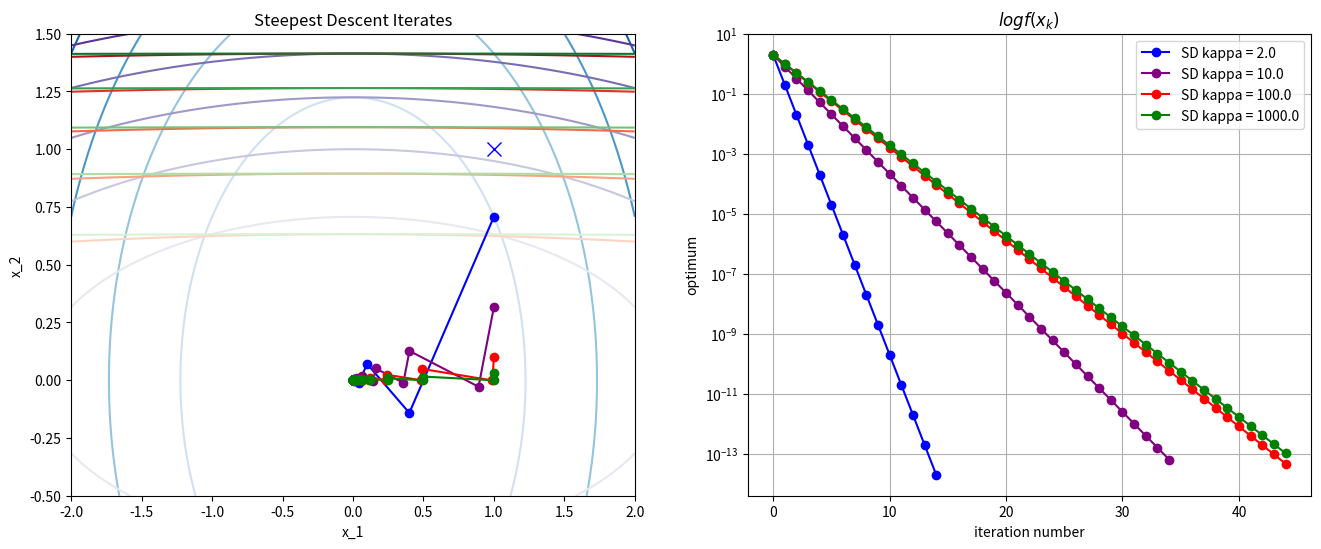

Here is the Python script that generated this plot:


import numpy as np
import matplotlib.pyplot as plt
from math import sqrt

# Define the objective function and its gradient and Hessian

def f2(x, y, rho=1.0):
    return (x)**2+rho*(y)**2

def grad_f2(x, y,rho=1.0):
    """Gradient of f"""
    grad_x = 2 * x
    grad_y = 2 * rho*y
    return np.array([grad_x, grad_y])

def hess_f2(x, y,rho=1.0):
    """Hessian of f"""
    return np.array([[2.0, 0.0],
                     [0.0, 2.0*rho]])
# Steepest Descent
def steepest_descent(start, rho = 1.0,tol=1e-6, max_iter=5000):
    x = np.array(start, dtype=float)
    iterates = [x.copy()]
    optimal_values=[f2(x[0],x[1],rho)]
    for _ in range(max_iter):
        grad = grad_f2(x[0], x[1],rho)
        hess = hess_f2(x[0], x[1],rho)
        
        # Newton step: x_new = x - H_inv * grad
        alpha = (grad.T @ grad) / (grad.T @ hess @ grad)
        x -= alpha*grad
        
        iterates.append(x.copy())
        optimal_values.append(f2(x[0],x[1],rho))
        
        # Convergence check
        if np.linalg.norm(grad) < tol:
            break
    
    return x, iterates, optimal_values


# Plotting
x = np.linspace(-2, 2, 100)
y = np.linspace(-0.5, 1.5, 100)
X, Y = np.meshgrid(x, y)


fig, (ax1, ax2) = plt.subplots(1, 2, figsize=(16, 6));
# Contour plot of the objective function
Z = f2(X, Y)
contour = ax1.contour(X, Y, Z, levels=5, cmap="Blues")
Z = f2(X, Y,rho=10.0)
contour = ax1.contour(X, Y, Z, levels=5, cmap="Purples")
Z = f2(X, Y,rho=100.0)
contour = ax1.contour(X, Y, Z, levels=5, cmap="Reds")
Z = f2(X, Y,rho=1000.0)
contour = ax1.contour(X, Y, Z, levels=5, cmap="Greens")

# Plot the iterates
ax1.plot(1, 1, 'x', color="blue", markersize=10, label="True Optimum (1, 1)")


#######################################
# Run Newton's method 
start_point = [1.5, 1.0]
# optimum, iterates, optimal_values_nm  = newtons_method(start_point)
# Extract iterate points for plotting
# iterates = np.array(iterates)
# x_iterates_nm, y_iterates_nm = iterates[:, 0], iterates[:, 1]
# ax1.plot(x_iterates_nm, y_iterates_nm, 'o-', color="green", label="NM Iterates")

#######################################
# Steepest Descent 
optimum, iterates, optimal_values_pt1 = steepest_descent([1.0,1/sqrt(2.0)],rho=2.0)
# Extract iterate points for plotting
iterates = np.array(iterates)
x_iterates, y_iterates = iterates[:, 0], iterates[:, 1]
ax1.plot(x_iterates, y_iterates, 'o-', color="blue", label="SD Iterates kappa=2.0")


#######################################
# Steepest Descent 
optimum, iterates, optimal_values_pt5 = steepest_descent([1.0,1/sqrt(10.0)],rho=10.0)
# Extract iterate points for plotting
iterates = np.array(iterates)
x_iterates, y_iterates = iterates[:, 0], iterates[:, 1]
ax1.plot(x_iterates, y_iterates, 'o-', color="purple", label="SD Iterates kappa=100.0")

#######################################
# Steepest Descent 
optimum, iterates, optimal_values_1 = steepest_descent([1.0,1/sqrt(100.0)],rho=100.0)
# Extract iterate points for plotting
iterates = np.array(iterates)
x_iterates, y_iterates = iterates[:, 0], iterates[:, 1]
ax1.plot(x_iterates, y_iterates, 'o-', color="red", label="SD Iterates alpha=0.01")


#######################################
# Steepest Descent 
optimum, iterates, optimal_values_2 = steepest_descent([1.0,1/sqrt(1000.0)],rho=1000.0)
# Extract iterate points for plotting
iterates = np.array(iterates)
x_iterates, y_iterates = iterates[:, 0], iterates[:, 1]
ax1.plot(x_iterates, y_iterates, 'o-', color="green", label="SD Iterates alpha=0.01")


# Labels and legend
ax1.set_xlabel("x_1")
ax1.set_ylabel("x_2")
ax1.set_title("Steepest Descent Iterates")


ax2.plot(range(0,len(optimal_values_pt1)),optimal_values_pt1,  'o-', color="blue", label="SD kappa = 2.0")
ax2.plot(range(0,len(optimal_values_pt5)),optimal_values_pt5,  'o-', color="purple", label="SD kappa = 10.0")
ax2.plot(range(0,len(optimal_values_1)),optimal_values_1,  'o-', color="red", label="SD kappa = 100.0")
ax2.plot(range(0,len(optimal_values_2)),optimal_values_2,  'o-', color="green", label="SD kappa = 1000.0")
# ax2.plot(range(0,len(optimal_values_nm)),optimal_values_nm,  'o-', color="green", label="Newton Method")
plt.xlabel("iteration number")
plt.ylabel("optimum")
ax2.set_title("$log f(x_k)$")
plt.legend()
plt.yscale('log')
plt.grid(True)
plt.show()
